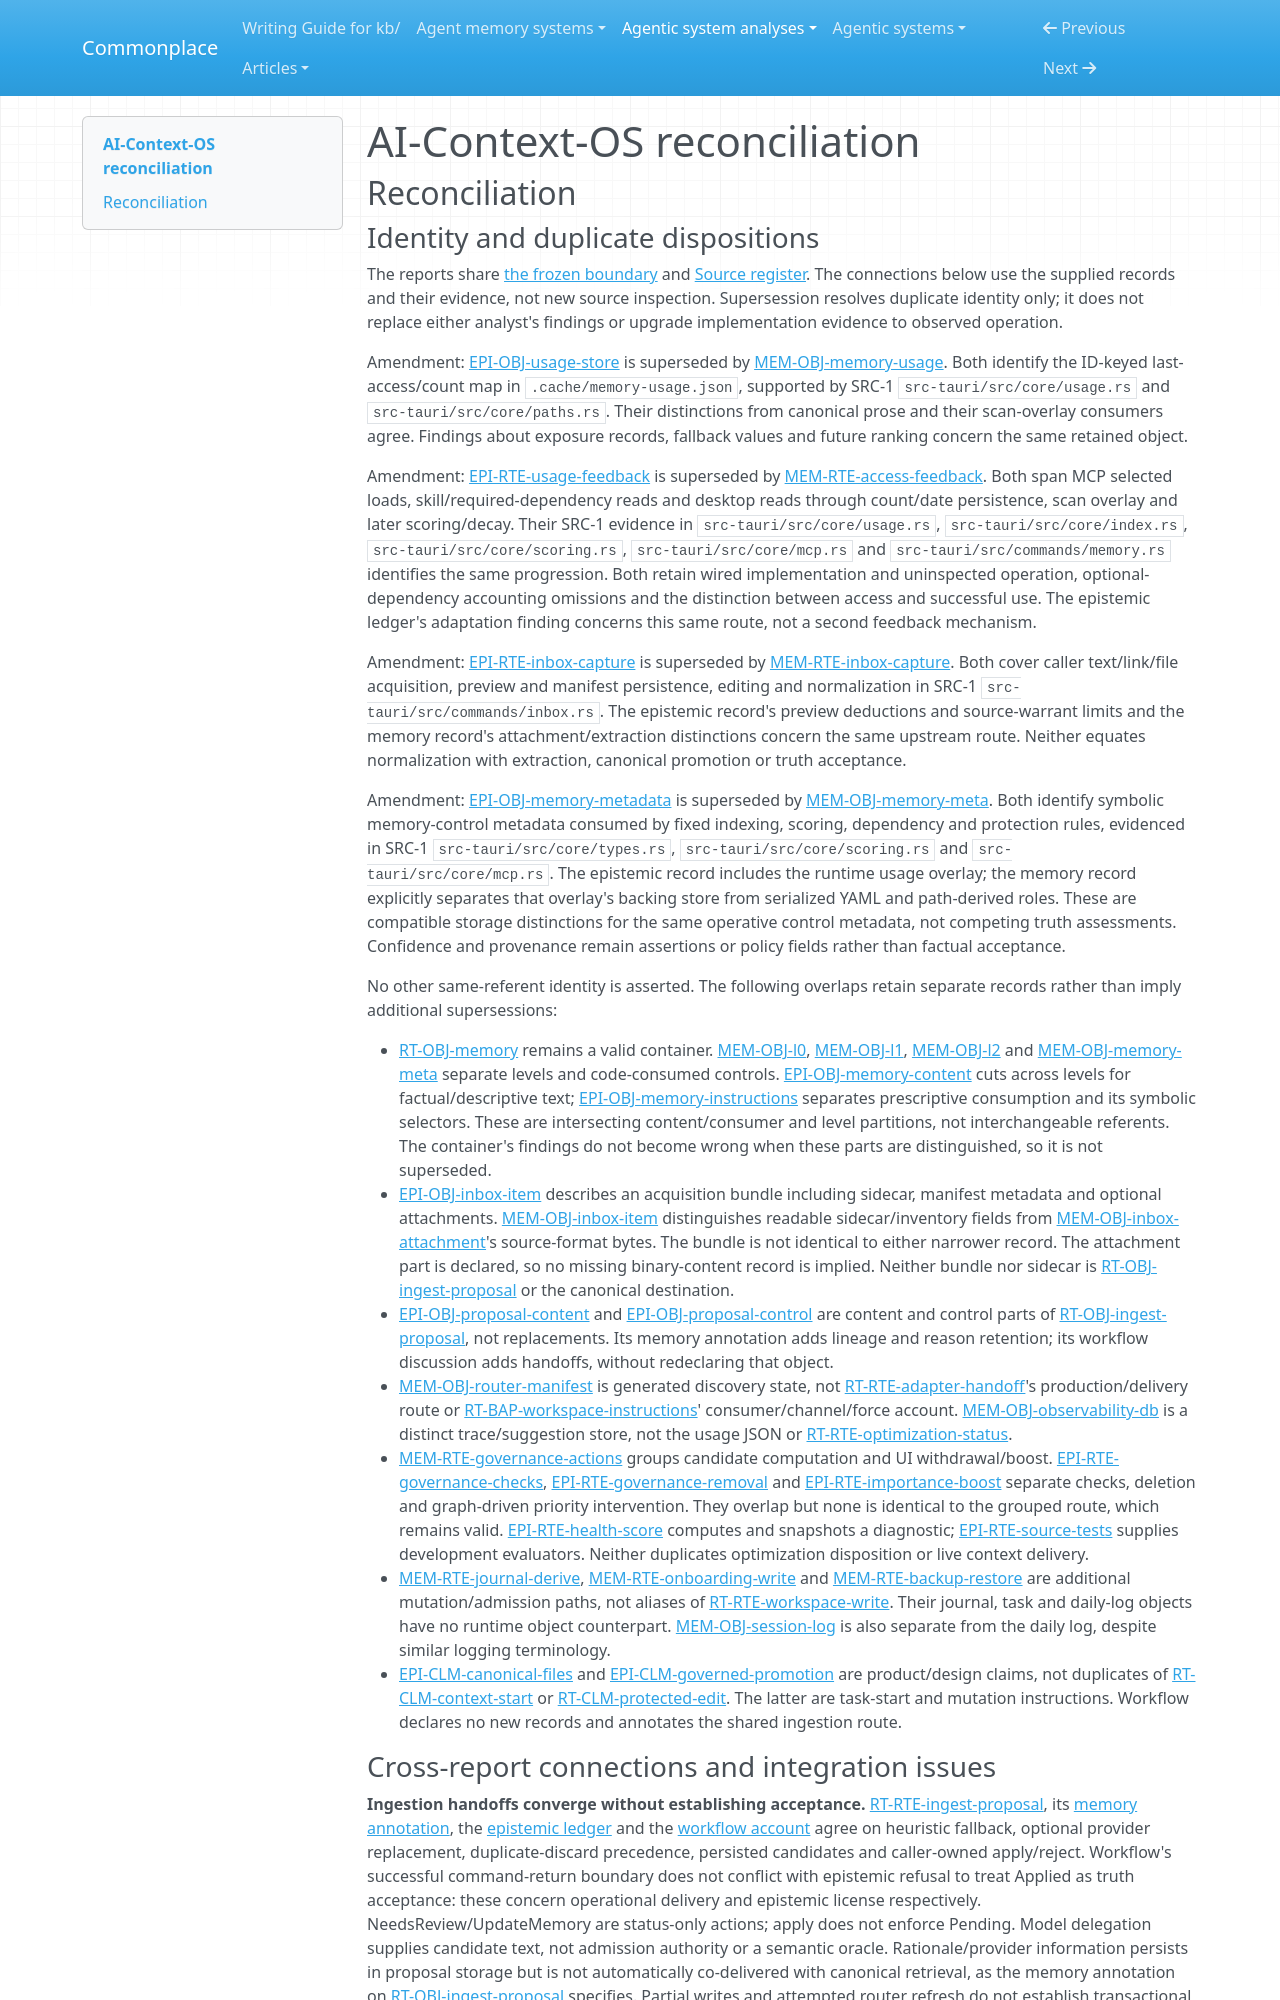

repository: zby/commonplace · page: agentic-system-analyses/retained/alexdcd--ai-context-os/reconciliation/index.html · generator: mkdocs

---
type: agentic-system-analyses/types/agentic-system-reconciliation-report.md
description: "Reconciliation of AI-Context-OS analyst records at public snapshot 9ed263080cadf98702bebb42d5260b45bd526f6c."
run-id: AAS-2026-10-18-ai-context-os-82777c0c3926-01
reviewed-boundary: "9ed263080cadf98702bebb42d5260b45bd526f6c"
---

# AI-Context-OS reconciliation

## Reconciliation

### Identity and duplicate dispositions

The reports share [the frozen boundary](boundary.md#boundary-and-evidence) and [Source register](boundary.md#source-register). The connections below use the supplied records and their evidence, not new source inspection. Supersession resolves duplicate identity only; it does not replace either analyst's findings or upgrade implementation evidence to observed operation.

Amendment: [EPI-OBJ-usage-store](epistemic.md#epi-obj-usage-store) is superseded by [MEM-OBJ-memory-usage](memory.md#mem-obj-memory-usage). Both identify the ID-keyed last-access/count map in `.cache/memory-usage.json`, supported by SRC-1 `src-tauri/src/core/usage.rs` and `src-tauri/src/core/paths.rs`. Their distinctions from canonical prose and their scan-overlay consumers agree. Findings about exposure records, fallback values and future ranking concern the same retained object.

Amendment: [EPI-RTE-usage-feedback](epistemic.md#epi-rte-usage-feedback) is superseded by [MEM-RTE-access-feedback](memory.md#mem-rte-access-feedback). Both span MCP selected loads, skill/required-dependency reads and desktop reads through count/date persistence, scan overlay and later scoring/decay. Their SRC-1 evidence in `src-tauri/src/core/usage.rs`, `src-tauri/src/core/index.rs`, `src-tauri/src/core/scoring.rs`, `src-tauri/src/core/mcp.rs` and `src-tauri/src/commands/memory.rs` identifies the same progression. Both retain wired implementation and uninspected operation, optional-dependency accounting omissions and the distinction between access and successful use. The epistemic ledger's adaptation finding concerns this same route, not a second feedback mechanism.

Amendment: [EPI-RTE-inbox-capture](epistemic.md#epi-rte-inbox-capture) is superseded by [MEM-RTE-inbox-capture](memory.md#mem-rte-inbox-capture). Both cover caller text/link/file acquisition, preview and manifest persistence, editing and normalization in SRC-1 `src-tauri/src/commands/inbox.rs`. The epistemic record's preview deductions and source-warrant limits and the memory record's attachment/extraction distinctions concern the same upstream route. Neither equates normalization with extraction, canonical promotion or truth acceptance.

Amendment: [EPI-OBJ-memory-metadata](epistemic.md#epi-obj-memory-metadata) is superseded by [MEM-OBJ-memory-meta](memory.md#mem-obj-memory-meta). Both identify symbolic memory-control metadata consumed by fixed indexing, scoring, dependency and protection rules, evidenced in SRC-1 `src-tauri/src/core/types.rs`, `src-tauri/src/core/scoring.rs` and `src-tauri/src/core/mcp.rs`. The epistemic record includes the runtime usage overlay; the memory record explicitly separates that overlay's backing store from serialized YAML and path-derived roles. These are compatible storage distinctions for the same operative control metadata, not competing truth assessments. Confidence and provenance remain assertions or policy fields rather than factual acceptance.

No other same-referent identity is asserted. The following overlaps retain separate records rather than imply additional supersessions:

- [RT-OBJ-memory](runtime.md#rt-obj-memory) remains a valid container. [MEM-OBJ-l0](memory.md#mem-obj-l0), [MEM-OBJ-l1](memory.md#mem-obj-l1), [MEM-OBJ-l2](memory.md#mem-obj-l2) and [MEM-OBJ-memory-meta](memory.md#mem-obj-memory-meta) separate levels and code-consumed controls. [EPI-OBJ-memory-content](epistemic.md#epi-obj-memory-content) cuts across levels for factual/descriptive text; [EPI-OBJ-memory-instructions](epistemic.md#epi-obj-memory-instructions) separates prescriptive consumption and its symbolic selectors. These are intersecting content/consumer and level partitions, not interchangeable referents. The container's findings do not become wrong when these parts are distinguished, so it is not superseded.
- [EPI-OBJ-inbox-item](epistemic.md#epi-obj-inbox-item) describes an acquisition bundle including sidecar, manifest metadata and optional attachments. [MEM-OBJ-inbox-item](memory.md#mem-obj-inbox-item) distinguishes readable sidecar/inventory fields from [MEM-OBJ-inbox-attachment](memory.md#mem-obj-inbox-attachment)'s source-format bytes. The bundle is not identical to either narrower record. The attachment part is declared, so no missing binary-content record is implied. Neither bundle nor sidecar is [RT-OBJ-ingest-proposal](runtime.md#rt-obj-ingest-proposal) or the canonical destination.
- [EPI-OBJ-proposal-content](epistemic.md#epi-obj-proposal-content) and [EPI-OBJ-proposal-control](epistemic.md#epi-obj-proposal-control) are content and control parts of [RT-OBJ-ingest-proposal](runtime.md#rt-obj-ingest-proposal), not replacements. Its memory annotation adds lineage and reason retention; its workflow discussion adds handoffs, without redeclaring that object.
- [MEM-OBJ-router-manifest](memory.md#mem-obj-router-manifest) is generated discovery state, not [RT-RTE-adapter-handoff](runtime.md#rt-rte-adapter-handoff)'s production/delivery route or [RT-BAP-workspace-instructions](runtime.md#rt-bap-workspace-instructions)' consumer/channel/force account. [MEM-OBJ-observability-db](memory.md#mem-obj-observability-db) is a distinct trace/suggestion store, not the usage JSON or [RT-RTE-optimization-status](runtime.md#rt-rte-optimization-status).
- [MEM-RTE-governance-actions](memory.md#mem-rte-governance-actions) groups candidate computation and UI withdrawal/boost. [EPI-RTE-governance-checks](epistemic.md#epi-rte-governance-checks), [EPI-RTE-governance-removal](epistemic.md#epi-rte-governance-removal) and [EPI-RTE-importance-boost](epistemic.md#epi-rte-importance-boost) separate checks, deletion and graph-driven priority intervention. They overlap but none is identical to the grouped route, which remains valid. [EPI-RTE-health-score](epistemic.md#epi-rte-health-score) computes and snapshots a diagnostic; [EPI-RTE-source-tests](epistemic.md#epi-rte-source-tests) supplies development evaluators. Neither duplicates optimization disposition or live context delivery.
- [MEM-RTE-journal-derive](memory.md#mem-rte-journal-derive), [MEM-RTE-onboarding-write](memory.md#mem-rte-onboarding-write) and [MEM-RTE-backup-restore](memory.md#mem-rte-backup-restore) are additional mutation/admission paths, not aliases of [RT-RTE-workspace-write](runtime.md#rt-rte-workspace-write). Their journal, task and daily-log objects have no runtime object counterpart. [MEM-OBJ-session-log](memory.md#mem-obj-session-log) is also separate from the daily log, despite similar logging terminology.
- [EPI-CLM-canonical-files](epistemic.md#epi-clm-canonical-files) and [EPI-CLM-governed-promotion](epistemic.md#epi-clm-governed-promotion) are product/design claims, not duplicates of [RT-CLM-context-start](runtime.md#rt-clm-context-start) or [RT-CLM-protected-edit](runtime.md#rt-clm-protected-edit). The latter are task-start and mutation instructions. Workflow declares no new records and annotates the shared ingestion route.
